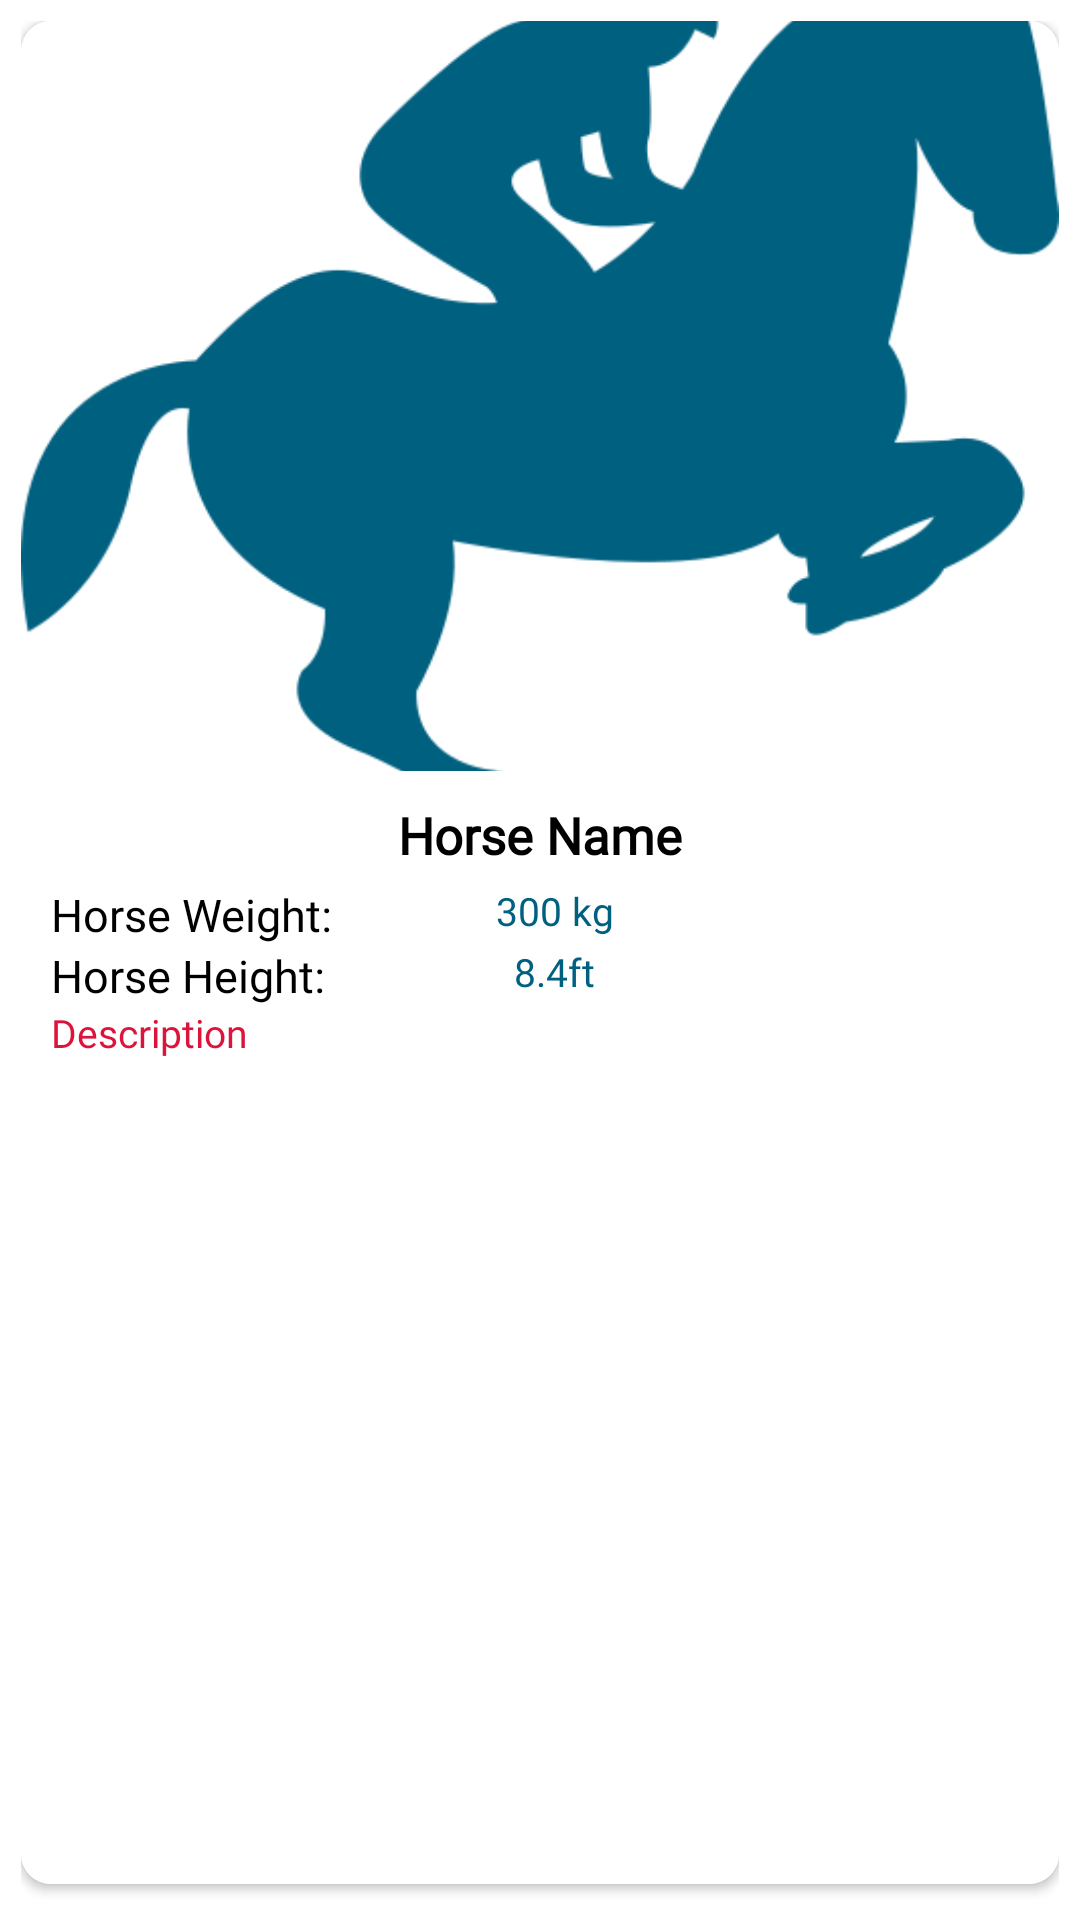

Layout XML and referenced resources for this Android screen:
<!-- AndroidManifest.xml: application theme Theme.HorseRiding -->
<!-- res/layout/rv_item.xml -->
<?xml version="1.0" encoding="utf-8"?>
<LinearLayout xmlns:android="http://schemas.android.com/apk/res/android"
    xmlns:app="http://schemas.android.com/apk/res-auto"
    android:layout_width="match_parent"
    android:layout_height="wrap_content"
    android:layout_gravity="center"
    android:background="@color/white"
    android:orientation="vertical"
    android:padding="7dp">

    <androidx.cardview.widget.CardView
        android:layout_width="match_parent"
        android:layout_height="match_parent"
        android:background="#E6FFFFFF"
        android:layout_marginBottom="5dp"
        app:cardCornerRadius="10dp">

        <LinearLayout
            android:layout_width="match_parent"
            android:layout_height="match_parent"
            android:background="@color/white"
            android:orientation="vertical">

            <ImageView
                android:id="@+id/iv_horse"
                android:layout_width="match_parent"
                android:layout_height="250dp"
                android:layout_gravity="center"
                android:background="@drawable/round_shape"
                android:contentDescription="@string/description"
                android:scaleType="centerCrop"
                android:src="@drawable/jumping_horse_dark_blue" />

            <TextView
                android:id="@+id/tv_horse_name"
                android:layout_width="wrap_content"
                android:layout_height="wrap_content"
                android:layout_gravity="center"
                android:layout_marginTop="10dp"
                android:fontFamily="@font/poppins_semi_bold"
                android:gravity="center"
                android:text="@string/horse_name"
                android:textColor="@color/black"
                android:textSize="17sp"
                android:textStyle="bold" />

            <RelativeLayout
                android:layout_width="match_parent"
                android:layout_height="wrap_content"
                android:layout_marginStart="10dp"
                android:layout_marginTop="5dp"
                android:background="@color/white">

                <TextView
                    android:layout_width="wrap_content"
                    android:layout_height="wrap_content"
                    android:layout_alignParentStart="true"
                    android:fontFamily="@font/poppins_medium"
                    android:text="@string/horse_weight"
                    android:textColor="@color/black"
                    android:textSize="15sp" />

                <TextView
                    android:id="@+id/tv_horse_weight"
                    android:layout_width="wrap_content"
                    android:layout_height="wrap_content"
                    android:layout_centerHorizontal="true"
                    android:fontFamily="@font/poppins_semi_bold"
                    android:text="@string/_300_kg"
                    android:textColor="@color/dark_blue"
                    android:textSize="13sp" />
            </RelativeLayout>

            <RelativeLayout
                android:layout_width="match_parent"
                android:layout_height="wrap_content"
                android:layout_marginStart="10dp"
                android:background="@color/white">

                <TextView
                    android:layout_width="wrap_content"
                    android:layout_height="wrap_content"
                    android:layout_alignParentStart="true"
                    android:fontFamily="@font/poppins_medium"
                    android:text="@string/horse_height"
                    android:textColor="@color/black"
                    android:textSize="15sp" />

                <TextView
                    android:id="@+id/tv_horse_height"
                    android:layout_width="wrap_content"
                    android:layout_height="wrap_content"
                    android:layout_centerHorizontal="true"
                    android:fontFamily="@font/poppins_semi_bold"
                    android:text="@string/eight_ft"
                    android:textColor="@color/dark_blue"
                    android:textSize="13sp" />
            </RelativeLayout>

            <TextView
                android:id="@+id/tv_description"
                android:layout_width="wrap_content"
                android:layout_height="wrap_content"
                android:layout_marginStart="10dp"
                android:layout_marginEnd="2dp"
                android:layout_marginBottom="20sp"
                android:fontFamily="@font/poppins_medium"
                android:gravity="center"
                android:maxLines="2"
                android:text="@string/description"
                android:textColor="@color/dark_pink"
                android:textSize="13sp" />
        </LinearLayout>

    </androidx.cardview.widget.CardView>


</LinearLayout>
<!-- resources referenced by this layout -->
<resources>
  <color name="black">#FF000000</color>
  <color name="dark_blue">#006080</color>
  <color name="dark_pink">#DC143C</color>
  <color name="white">#FFFFFFFF</color>
  <!-- drawable jumping_horse_dark_blue: png bitmap (drawable, 37831 bytes) -->
  <!-- drawable round_shape (drawable) -->
  <shape xmlns:android="http://schemas.android.com/apk/res/android"
      android:shape="oval">
      <solid android:color="#FFFFFF"/>
      <corners android:radius="20dp"/>
  
  </shape>
  <string name="_300_kg">300 kg</string>
  <string name="description">Description</string>
  <string name="eight_ft">8.4ft</string>
  <string name="horse_height">"Horse Height:</string>
  <string name="horse_name">Horse Name</string>
  <string name="horse_weight">Horse Weight:</string>
  <style name="Theme.HorseRiding" parent="Base.Theme.HorseRiding" />
  <style name="Base.Theme.HorseRiding" parent="Theme.Material3.DayNight.NoActionBar">
          
          <item name="colorPrimary">@color/deep_blue</item>
          <item name="colorPrimaryVariant">@color/deep_blue</item>
          <item name="colorOnPrimary">@color/deep_blue</item>
          
          <item name="colorSecondary">@color/transparent</item>
          <item name="colorSecondaryVariant">@color/transparent</item>
          <item name="colorOnSecondary">@color/transparent</item>
      </style>
  <color name="deep_blue">#001F3F</color>
  <color name="transparent">#80000000</color>
</resources>
